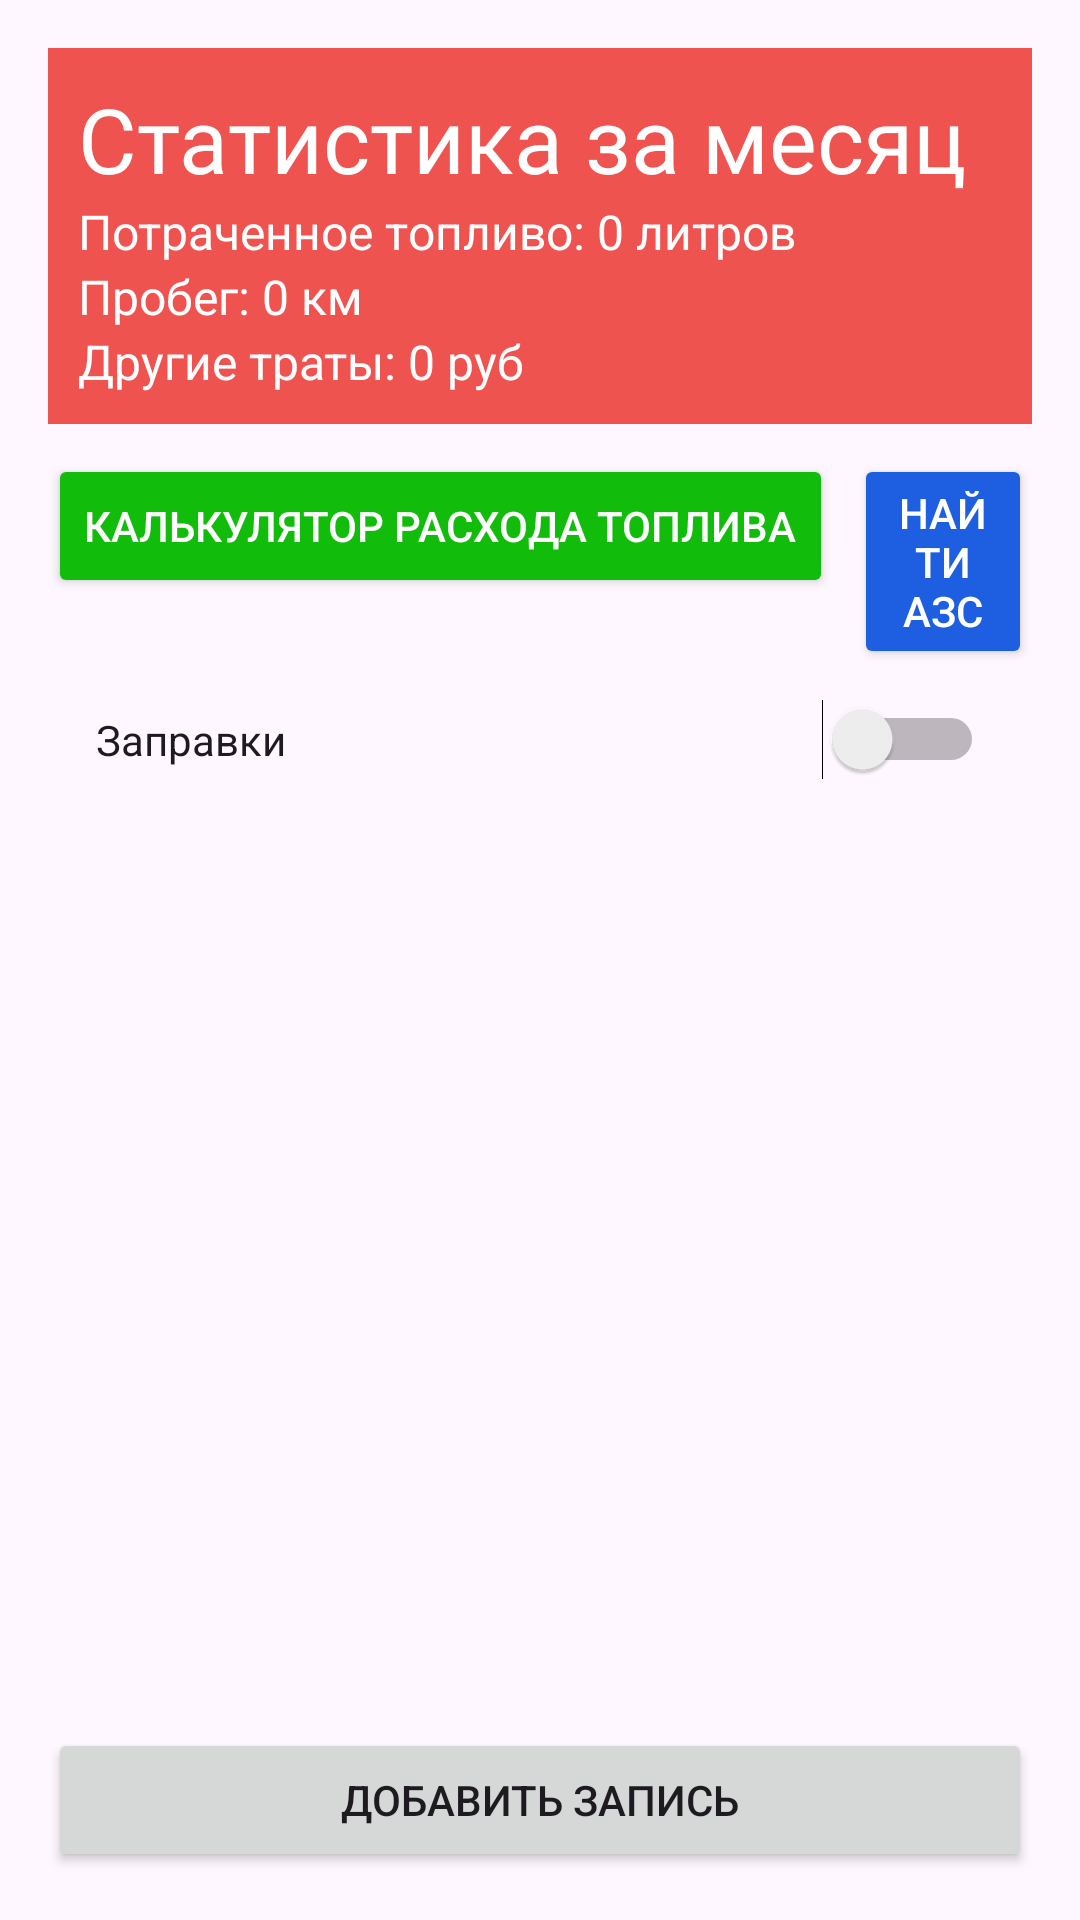

This screen was rendered from an Android layout file. Write that file and the resources it references.
<!-- AndroidManifest.xml: application theme Theme.EconoDriveAssistant -->
<!-- res/layout/activity_dashboard.xml -->
<?xml version="1.0" encoding="utf-8"?>
<LinearLayout xmlns:android="http://schemas.android.com/apk/res/android"
    android:layout_width="match_parent"
    android:layout_height="match_parent"
    xmlns:app="http://schemas.android.com/apk/res-auto"
    android:orientation="vertical"
    android:padding="16dp">

    <LinearLayout
        android:layout_width="match_parent"
        android:layout_height="wrap_content"
        android:orientation="vertical"
        android:padding="10dp"
        android:background="@color/lred">

        <TextView
            android:layout_width="match_parent"
            android:layout_height="wrap_content"
            android:fontFamily="@font/droid_sans_bold"
            android:text="Статистика за месяц"
            android:textSize="30dp"
            android:textColor="@color/white"/>

        <TextView
            android:id="@+id/fuelStatsTextView"
            android:layout_width="wrap_content"
            android:layout_height="wrap_content"
            android:layout_weight="1"
            android:text="Потраченное топливо: 0 литров"
            android:textColor="@android:color/white"
            android:textSize="16sp" />

        <TextView
            android:id="@+id/mileage_stats_text_view"
            android:layout_width="wrap_content"
            android:layout_height="wrap_content"
            android:layout_weight="1"
            android:text="Пробег: 0 км"
            android:textColor="@android:color/white"
            android:textSize="16sp" />

        <TextView
            android:id="@+id/other_expenses_text_view"
            android:layout_width="wrap_content"
            android:textColor="@color/white"
            android:layout_height="wrap_content"
            android:text="Другие траты: 0 руб"
            android:textSize="16sp" />
    </LinearLayout>

    <LinearLayout
        android:layout_width="match_parent"
        android:layout_height="wrap_content"
        android:orientation="horizontal"
        android:layout_marginVertical="10dp">
    <Button
        android:id="@+id/open_fuel_calculator_button"
        android:layout_marginRight="7dp"
        android:layout_width="wrap_content"
        android:layout_height="wrap_content"
        android:text="Калькулятор расхода топлива"
        android:layout_gravity="left"
        android:backgroundTint="@color/green"
        android:textColor="@color/white"/>
    <Button
        android:id="@+id/open_map_button"
        android:layout_width="wrap_content"
        android:layout_height="wrap_content"
        android:text="Найти АЗС"
        android:layout_gravity="right"
        android:backgroundTint="#1E5FE1"
        android:textColor="@color/white" />
    </LinearLayout>
    <Switch
        android:id="@+id/entry_type_switch"
        android:layout_width="match_parent"
        android:layout_height="wrap_content"
        android:text="Заправки  "
        android:checked="false"
        android:layout_marginHorizontal="16dp" />

    <androidx.recyclerview.widget.RecyclerView
        android:id="@+id/entries_recycler_view"
        android:layout_width="match_parent"
        android:layout_height="0dp"
        android:layout_weight="1" />


    <Button
        android:id="@+id/add_fuel_entry_button"
        android:layout_width="match_parent"
        android:layout_height="wrap_content"
        android:text="Добавить запись" />
</LinearLayout>
<!-- resources referenced by this layout -->
<resources>
  <color name="green">#11BC0B</color>
  <color name="lred">#ef5350</color>
  <color name="white">#FFFFFFFF</color>
  <style name="Theme.EconoDriveAssistant" parent="Base.Theme.EconoDriveAssistant" />
  <style name="Base.Theme.EconoDriveAssistant" parent="Theme.Material3.DayNight.NoActionBar">
          
          
          <item name="android:windowContentTransitions">true</item>
      </style>
</resources>
